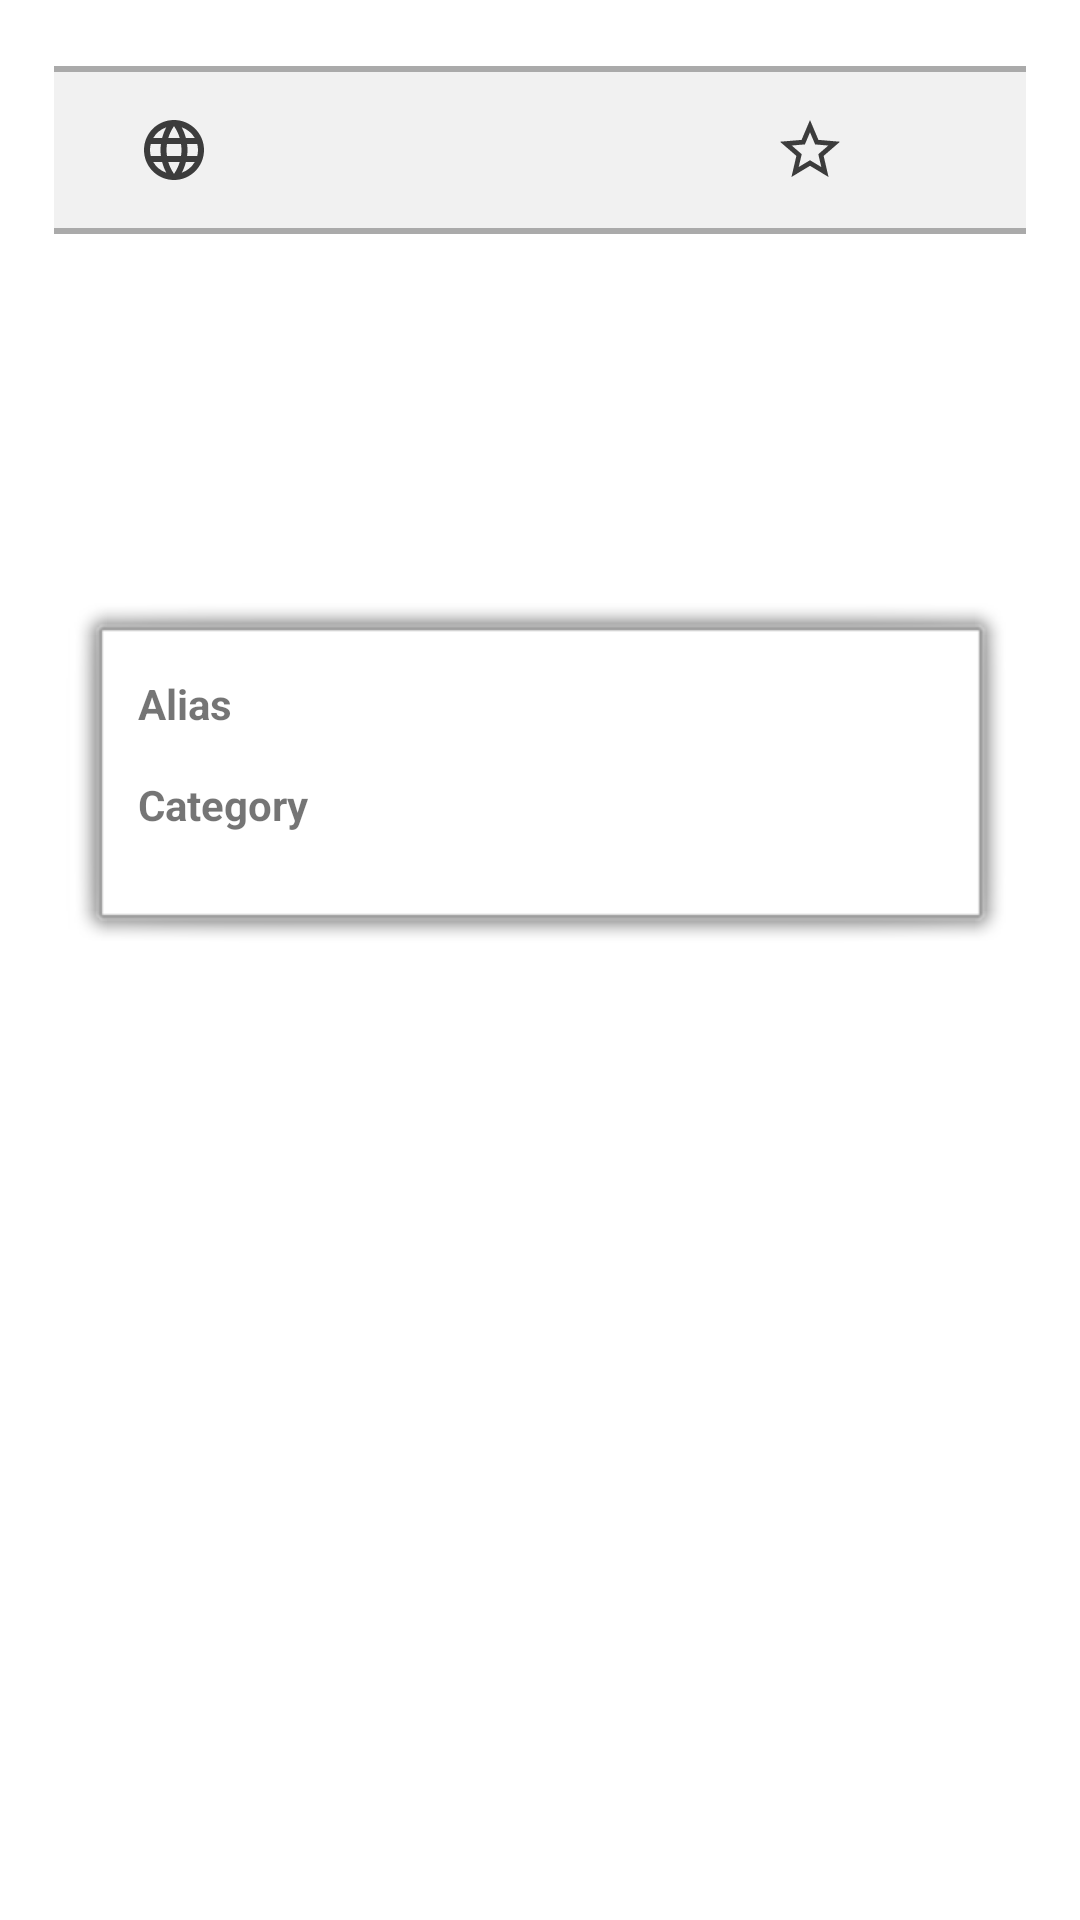

Reconstruct the res/layout file that produces this screen, plus the resources it refers to.
<!-- AndroidManifest.xml: activity theme DetailTheme -->
<!-- res/layout/activity_detail_article.xml -->
<?xml version="1.0" encoding="utf-8"?>
<ScrollView  xmlns:android="http://schemas.android.com/apk/res/android"
    xmlns:app="http://schemas.android.com/apk/res-auto"
    xmlns:tools="http://schemas.android.com/tools"
    android:layout_width="match_parent"
    android:layout_height="match_parent"
    android:padding="2dp">
    <RelativeLayout
        android:layout_width="match_parent"
        android:layout_height="wrap_content"
        tools:context=".DetailArticleActivity"
        android:focusableInTouchMode="true">
        <ImageView
            android:id="@+id/detail_image_article"
            android:layout_width="match_parent"
            android:layout_height="wrap_content"
            android:layout_marginTop="4dp"
            android:layout_alignParentTop="true"
            android:layout_centerHorizontal="true"
            android:scaleType="fitXY"
            android:adjustViewBounds="true"/>

        <LinearLayout
            android:layout_width="match_parent"
            android:layout_height="wrap_content"
            android:id="@+id/title"
            android:layout_below="@id/article_toolbar"
            android:orientation="vertical">
            <TextView
                android:id="@+id/detail_title_article"
                android:layout_width="match_parent"
                android:layout_height="wrap_content"
                android:gravity="start"
                android:textAppearance="?android:attr/textAppearanceLarge"
                android:textStyle="bold"
                android:fontFamily="serif"
                android:paddingStart="14dp"
                android:paddingEnd="14dp"
                android:layout_marginTop="4dp"/>
            <TextView
                android:id="@+id/detail_description_article"
                android:layout_width="match_parent"
                android:layout_height="wrap_content"
                android:background="@android:color/transparent"
                android:textAppearance="?android:attr/textAppearanceSmall"
                android:textColor="@android:color/black"
                android:gravity="start"
                android:fontFamily="serif"
                android:paddingStart="14dp"
                android:paddingEnd="14dp"
                android:layout_marginBottom="10dp"/>

        </LinearLayout>
        <android.support.v7.widget.Toolbar
            android:id="@+id/article_toolbar"
            android:layout_width="match_parent"
            android:layout_height="wrap_content"
            android:layout_below="@id/detail_image_article"
            android:background="@drawable/border_top_bottom">
            <RelativeLayout
                android:layout_width="match_parent"
                android:layout_height="match_parent">
                <ImageButton
                    android:id="@+id/language_button"
                    android:layout_width="40dp"
                    android:layout_height="40dp"
                    android:contentDescription="@string/edit_button"
                    android:background="?android:attr/selectableItemBackgroundBorderless"
                    android:src="@drawable/ic_language_black_24dp"
                    android:layout_alignParentStart="true"
                    android:layout_margin="4dp"/>
                <ImageButton
                    android:id="@+id/save_button"
                    android:layout_width="40dp"
                    android:layout_height="40dp"
                    android:contentDescription="@string/edit_button"
                    android:background="?android:attr/selectableItemBackgroundBorderless"
                    android:src="@drawable/ic_star_border_black_24dp"
                    android:layout_margin="4dp"
                    android:layout_toLeftOf="@+id/edit_button"/>
                <ImageButton
                    android:id="@+id/edit_button"
                    android:layout_width="40dp"
                    android:layout_height="40dp"
                    android:contentDescription="@string/edit_button"
                    android:background="?android:attr/selectableItemBackgroundBorderless"
                    android:src="@drawable/ic_edit_black_24dp"
                    android:layout_margin="4dp"
                    android:layout_alignParentEnd="true" />
            </RelativeLayout>

        </android.support.v7.widget.Toolbar>

        <RelativeLayout
            android:id="@+id/article_properties"
            android:layout_width="wrap_content"
            android:layout_height="wrap_content"
            android:padding="24dp"
            android:layout_margin="4dp"
            android:layout_below="@id/detail_content_article"
            android:background="@android:drawable/alert_light_frame">
            <TextView
                android:id="@+id/alias_text"
                android:layout_width="wrap_content"
                android:layout_height="wrap_content"
                android:text="Alias"
                android:layout_alignParentTop="true"
                android:layout_alignParentStart="true"
                android:layout_marginEnd="15dp"
                android:textStyle="bold"/>
            <TextView
                android:id="@+id/detail_alias_article"
                android:layout_width="match_parent"
                android:layout_height="wrap_content"
                android:fontFamily="serif"
                android:layout_centerHorizontal="true"
                android:gravity="center"
                android:textStyle="italic"
                android:layout_toEndOf="@id/alias_text"
                android:layout_alignTop="@id/alias_text"
                android:textAppearance="?android:attr/textAppearanceSmall" />

            <TextView
                android:id="@+id/category_text"
                android:layout_width="wrap_content"
                android:layout_height="wrap_content"
                android:text="@string/category"
                android:textAppearance="?android:attr/textAppearanceSmall"
                android:textStyle="bold"
                android:layout_alignParentStart="true"
                android:layout_marginEnd="15dp"
                android:layout_marginTop="15dp"
                android:layout_below="@id/detail_alias_article"/>
            <TextView
                android:id="@+id/detail_category_article"
                android:layout_width="match_parent"
                android:layout_height="wrap_content"
                android:gravity="start"
                android:fontFamily="serif"
                android:paddingStart="14dp"
                android:paddingEnd="14dp"
                android:layout_toEndOf="@id/category_text"
                android:layout_alignTop="@id/category_text"
                android:textAppearance="?android:attr/textAppearanceSmall"
                android:layout_marginTop="2dp"
                android:layout_marginBottom="16dp"/>
        </RelativeLayout>


        <EditText
            android:id="@+id/detail_content_article"
            android:layout_width="match_parent"
            android:layout_height="wrap_content"
            android:background="@android:color/transparent"
            android:textAppearance="?android:attr/textAppearanceMedium"
            android:textColor="@android:color/black"
            android:layout_margin="16dp"
            android:layout_below="@id/title"/>


    </RelativeLayout>
</ScrollView>
<!-- resources referenced by this layout -->
<resources>
  <!-- drawable border_top_bottom (drawable) -->
  <?xml version="1.0" encoding="utf-8"?>
  <layer-list xmlns:android="http://schemas.android.com/apk/res/android">
      <item>
          <shape android:shape="rectangle">
              <stroke
                  android:width="2dp"
                  android:color="@android:color/darker_gray"/>
              <solid android:color="@color/listItem2"/>
          </shape>
      </item>
  
      <item
          android:bottom="2dp"
          android:top="2dp">
          <shape android:shape="rectangle">
              <stroke
                  android:width="2dp"
                  android:color="@color/listItem2"/>
          </shape>
      </item>
  </layer-list>
  <!-- drawable ic_language_black_24dp (drawable) -->
  <vector android:alpha="0.75" android:height="24dp"
      android:viewportHeight="24.0" android:viewportWidth="24.0"
      android:width="24dp" xmlns:android="http://schemas.android.com/apk/res/android">
      <path android:fillColor="#FF000000" android:pathData="M11.99,2C6.47,2 2,6.48 2,12s4.47,10 9.99,10C17.52,22 22,17.52 22,12S17.52,2 11.99,2zM18.92,8h-2.95c-0.32,-1.25 -0.78,-2.45 -1.38,-3.56 1.84,0.63 3.37,1.91 4.33,3.56zM12,4.04c0.83,1.2 1.48,2.53 1.91,3.96h-3.82c0.43,-1.43 1.08,-2.76 1.91,-3.96zM4.26,14C4.1,13.36 4,12.69 4,12s0.1,-1.36 0.26,-2h3.38c-0.08,0.66 -0.14,1.32 -0.14,2 0,0.68 0.06,1.34 0.14,2L4.26,14zM5.08,16h2.95c0.32,1.25 0.78,2.45 1.38,3.56 -1.84,-0.63 -3.37,-1.9 -4.33,-3.56zM8.03,8L5.08,8c0.96,-1.66 2.49,-2.93 4.33,-3.56C8.81,5.55 8.35,6.75 8.03,8zM12,19.96c-0.83,-1.2 -1.48,-2.53 -1.91,-3.96h3.82c-0.43,1.43 -1.08,2.76 -1.91,3.96zM14.34,14L9.66,14c-0.09,-0.66 -0.16,-1.32 -0.16,-2 0,-0.68 0.07,-1.35 0.16,-2h4.68c0.09,0.65 0.16,1.32 0.16,2 0,0.68 -0.07,1.34 -0.16,2zM14.59,19.56c0.6,-1.11 1.06,-2.31 1.38,-3.56h2.95c-0.96,1.65 -2.49,2.93 -4.33,3.56zM16.36,14c0.08,-0.66 0.14,-1.32 0.14,-2 0,-0.68 -0.06,-1.34 -0.14,-2h3.38c0.16,0.64 0.26,1.31 0.26,2s-0.1,1.36 -0.26,2h-3.38z"/>
  </vector>
  <!-- drawable ic_star_border_black_24dp (drawable) -->
  <vector android:alpha="0.75" android:height="24dp"
      android:viewportHeight="24.0" android:viewportWidth="24.0"
      android:width="24dp" xmlns:android="http://schemas.android.com/apk/res/android">
      <path android:fillColor="#FF000000" android:pathData="M22,9.24l-7.19,-0.62L12,2 9.19,8.63 2,9.24l5.46,4.73L5.82,21 12,17.27 18.18,21l-1.63,-7.03L22,9.24zM12,15.4l-3.76,2.27 1,-4.28 -3.32,-2.88 4.38,-0.38L12,6.1l1.71,4.04 4.38,0.38 -3.32,2.88 1,4.28L12,15.4z"/>
  </vector>
  <string name="category">Category</string>
  <string name="edit_button">Edit</string>
  <style name="DetailTheme" parent="Theme.AppCompat.Light.Dialog">
          <item name="windowNoTitle">true</item>
      </style>
  <color name="listItem2">#f1f1f1</color>
</resources>
